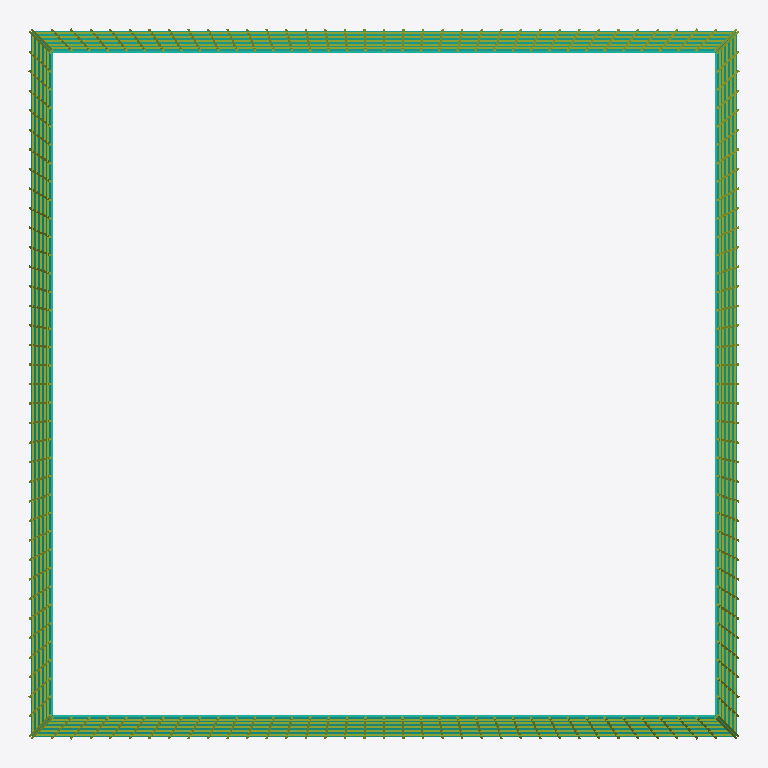
Plan cut of the same IFC building model at storey 'L006 - estimated' (level 17.00 m, cut at 18.40 m), seen from above with north up, elements coloured by IFC class: 4 members (olive), 4 curtain walls (teal). Cut surfaces are drawn darker.
Extent 68.8 m × 68.8 m × 508.7 m (x, y, z). Storeys (64): L001 - estimated at 0.00 m; L002 - estimated at 3.40 m; L003 - estimated at 6.80 m; L004 - estimated at 10.20 m; L005 - estimated at 13.60 m; L006 - estimated at 17.00 m; L007 - estimated at 20.40 m; L008 - estimated at 23.80 m; L009 - estimated at 27.20 m; L010 - estimated at 30.60 m; L011 - estimated at 34.00 m; L012 - estimated at 37.40 m; L013 - estimated at 40.80 m; L014 - estimated at 44.20 m; L015 - estimated at 47.60 m; L016 - estimated at 51.00 m. Elements (494): 254 IfcPlate, 99 IfcBuildingElementPart, 84 IfcMember, 36 IfcCurtainWall, 11 IfcRoof, 8 IfcBeam, 1 IfcSlab, 1 IfcWall.

HEADER;
FILE_DESCRIPTION(('ViewDefinition[DesignTransferView]'),'2;1');
FILE_NAME('/dev/null','2026-09-11T20:28:05+03:00',(''),(''),'IfcOpenShell 0.8.5','IfcOpenShell 0.8.5','Nobody');
FILE_SCHEMA(('IFC4'));
ENDSEC;
DATA;
#1=IFCPROJECT('3o0l3AcbP6rBmY0EqikzAj',$,'Photographic tower reconstruction',$,$,$,$,(#10),#5);
#12=IFCSITE('1l7bYTk3H3p9hcDz_kqij7',$,'Unsurveyed site',$,$,$,$,$,$,$,$,$,$,$);
#13=IFCBUILDING('1VXKTKKI16AhkgrWv0wmaG',$,'Tower depicted in Taipei_101_2009_amk-EditMylius.jpg',$,$,$,$,$,$,$,$,$);
#14=IFCBUILDINGSTOREY('0wSkSGHGD4pvLux3r0XqL1',$,'L001 - estimated',$,$,$,$,$,$,0.0);
#15=IFCBUILDINGSTOREY('0nRTPZbY92LBDB4AxO$_Dj',$,'L002 - estimated',$,$,$,$,$,$,3.4);
#16=IFCBUILDINGSTOREY('18CEVUsK14Tx8osdrgUlfW',$,'L003 - estimated',$,$,$,$,$,$,6.8);
#17=IFCBUILDINGSTOREY('1Hz192JjD6LRkRmXBAprBf',$,'L004 - estimated',$,$,$,$,$,$,10.2);
#18=IFCBUILDINGSTOREY('167wTwjT53OvDN78OhxAAt',$,'L005 - estimated',$,$,$,$,$,$,13.6);
#19=IFCBUILDINGSTOREY('1U10a2zGvAtggPIBqUGURo',$,'L006 - estimated',$,$,$,$,$,$,17.0);
#20=IFCBUILDINGSTOREY('1e5PIywBLEB8eKmkGvEp_l',$,'L007 - estimated',$,$,$,$,$,$,20.4);
#21=IFCBUILDINGSTOREY('3Ma7L5Xgf5aBLbXXALOXxh',$,'L008 - estimated',$,$,$,$,$,$,23.8);
#22=IFCBUILDINGSTOREY('3QvbOScCr05um7ztPjWQt6',$,'L009 - estimated',$,$,$,$,$,$,27.2);
#23=IFCBUILDINGSTOREY('0ppPcA73n8MPjzrkP6kPAX',$,'L010 - estimated',$,$,$,$,$,$,30.599999999999998);
#24=IFCBUILDINGSTOREY('28e5cI6RX9WfM494dM3vrD',$,'L011 - estimated',$,$,$,$,$,$,34.0);
#25=IFCBUILDINGSTOREY('2Vj9hbX8f2eQDtHSs2XKjC',$,'L012 - estimated',$,$,$,$,$,$,37.4);
#26=IFCBUILDINGSTOREY('2V31LuQNj4BRHKXwXajrNi',$,'L013 - estimated',$,$,$,$,$,$,40.8);
#27=IFCBUILDINGSTOREY('2Sgyfs11L4ffe02ino7r9_',$,'L014 - estimated',$,$,$,$,$,$,44.199999999999996);
#28=IFCBUILDINGSTOREY('1QjxyYmO15hP6AjbFV$RxB',$,'L015 - estimated',$,$,$,$,$,$,47.6);
#29=IFCBUILDINGSTOREY('3IR99fXFf66BhCwJ0_pdzx',$,'L016 - estimated',$,$,$,$,$,$,51.0);
#30=IFCBUILDINGSTOREY('2Hsje4JJH9ZBaji2V7_i_z',$,'L017 - estimated',$,$,$,$,$,$,54.4);
#31=IFCBUILDINGSTOREY('2rTa2wuSf62uiTnBLtOUqV',$,'L018 - estimated',$,$,$,$,$,$,57.8);
#32=IFCBUILDINGSTOREY('13DhgdCeP9YhPb291qAwOc',$,'L019 - estimated',$,$,$,$,$,$,61.199999999999996);
#33=IFCBUILDINGSTOREY('1DzX7X3F1DoxdKBBwpxAxC',$,'L020 - estimated',$,$,$,$,$,$,64.6);
#34=IFCBUILDINGSTOREY('2JnCoBt8D9L8vmlzTzyNmb',$,'L021 - estimated',$,$,$,$,$,$,68.0);
#35=IFCBUILDINGSTOREY('0S31NHqp96JATVzepGbajC',$,'L022 - estimated',$,$,$,$,$,$,71.39999999999999);
#36=IFCBUILDINGSTOREY('33R2LzXFP6EvfKCojiXgR5',$,'L023 - estimated',$,$,$,$,$,$,74.8);
#37=IFCBUILDINGSTOREY('1X93DM2sfEp8vdlgBN$1x7',$,'L024 - estimated',$,$,$,$,$,$,78.2);
#38=IFCBUILDINGSTOREY('0OalEo4Lf6J95FcXWb2Yd4',$,'L025 - estimated',$,$,$,$,$,$,81.6);
#39=IFCBUILDINGSTOREY('0OlhLApVr9ZwfFDf4PTjg2',$,'L026 - tier 1',$,$,$,$,$,$,85.0);
#40=IFCBUILDINGSTOREY('0mam0qk1bAwgZBXWCLgwhG',$,'L027 - tier 1',$,$,$,$,$,$,89.640625);
#41=IFCBUILDINGSTOREY('2B8jQDkVr9d8G063N43efA',$,'L028 - tier 1',$,$,$,$,$,$,94.28125);
#42=IFCBUILDINGSTOREY('1v9feyvf54GRJrVRpJNPIc',$,'L029 - tier 1',$,$,$,$,$,$,98.921875);
#43=IFCBUILDINGSTOREY('026Xq3JaXAKO5H_AyvyQB2',$,'L030 - tier 1',$,$,$,$,$,$,103.5625);
#44=IFCBUILDINGSTOREY('0kurdpaAnDrONYGkYEoFtR',$,'L031 - tier 1',$,$,$,$,$,$,108.203125);
#45=IFCBUILDINGSTOREY('0qa0RbKsD4IfRTNgglhYd_',$,'L032 - tier 1',$,$,$,$,$,$,112.84375);
#46=IFCBUILDINGSTOREY('3r2yKdgLzBpAz9lq7f$sAt',$,'L033 - tier 1',$,$,$,$,$,$,117.484375);
#47=IFCBUILDINGSTOREY('0T3MNzHVr2UxCvJJp$Laip',$,'L034 - tier 2',$,$,$,$,$,$,122.125);
#48=IFCBUILDINGSTOREY('12Pv4lpGb52RZ$Or_akLLQ',$,'L035 - tier 2',$,$,$,$,$,$,126.765625);
#49=IFCBUILDINGSTOREY('2op8klhEH0ogh_lK3Fe1oI',$,'L036 - tier 2',$,$,$,$,$,$,131.40625);
#50=IFCBUILDINGSTOREY('3WXud5zQXC7e8LEcWYy9jW',$,'L037 - tier 2',$,$,$,$,$,$,136.046875);
#51=IFCBUILDINGSTOREY('29xZKahhPAlxEZW7a49VI5',$,'L038 - tier 2',$,$,$,$,$,$,140.6875);
#52=IFCBUILDINGSTOREY('3cKDazC79AhRbaBJBCBeUC',$,'L039 - tier 2',$,$,$,$,$,$,145.328125);
#53=IFCBUILDINGSTOREY('2Sd8Vve5b0Gu3_Wz875hDs',$,'L040 - tier 2',$,$,$,$,$,$,149.96875);
#54=IFCBUILDINGSTOREY('2uh450rVDDCQxBIFJeCwkO',$,'L041 - tier 2',$,$,$,$,$,$,154.609375);
#55=IFCBUILDINGSTOREY('2hK5yLRp5DQQPrFyXHqgTf',$,'L042 - tier 3',$,$,$,$,$,$,159.25);
#56=IFCBUILDINGSTOREY('2BFx0$_G51$QI93UHvJ_z2',$,'L043 - tier 3',$,$,$,$,$,$,163.890625);
#57=IFCBUILDINGSTOREY('3$8INtpl97ieOATKHVVice',$,'L044 - tier 3',$,$,$,$,$,$,168.53125);
#58=IFCBUILDINGSTOREY('39sW6Lr0vAEvhhr9mS$qoB',$,'L045 - tier 3',$,$,$,$,$,$,173.171875);
#59=IFCBUILDINGSTOREY('3FywVZQYfEI9kDvArbfFyf',$,'L046 - tier 3',$,$,$,$,$,$,177.8125);
#60=IFCBUILDINGSTOREY('0Fkgw52k1BwAxwd8hnFzjl',$,'L047 - tier 3',$,$,$,$,$,$,182.453125);
#61=IFCBUILDINGSTOREY('2$HF71GfnCZBdrFcf$AW7T',$,'L048 - tier 3',$,$,$,$,$,$,187.09375);
#62=IFCBUILDINGSTOREY('37FKJ1VnbEougvf8758Mug',$,'L049 - tier 3',$,$,$,$,$,$,191.734375);
#63=IFCBUILDINGSTOREY('0n6aK11aT5t8_VR2UkDdHh',$,'L050 - tier 4',$,$,$,$,$,$,196.375);
#64=IFCBUILDINGSTOREY('3akItF8Or8RRloI3WOcyw4',$,'L051 - tier 4',$,$,$,$,$,$,201.015625);
#65=IFCBUILDINGSTOREY('3fiSxMXqDB_R7Wpp94_qf2',$,'L052 - tier 4',$,$,$,$,$,$,205.65625);
#66=IFCBUILDINGSTOREY('0U0Ii3QHr1LOpxGmuGKsBi',$,'L053 - tier 4',$,$,$,$,$,$,210.296875);
#67=IFCBUILDINGSTOREY('1EUuWAafzEZBTO0xPtzWNm',$,'L054 - tier 4',$,$,$,$,$,$,214.9375);
#68=IFCBUILDINGSTOREY('0Kb9GjtaP5PRgR3djx79Z9',$,'L055 - tier 4',$,$,$,$,$,$,219.578125);
#69=IFCBUILDINGSTOREY('2MCodXgc53ZexHozoyQt_F',$,'L056 - tier 4',$,$,$,$,$,$,224.21875);
#70=IFCBUILDINGSTOREY('0tOrn2hwD3X9HzmQ_eOEWP',$,'L057 - tier 4',$,$,$,$,$,$,228.859375);
#71=IFCBUILDINGSTOREY('1GBrxyA4nFkPjFRKpk3pI0',$,'L058 - tier 5',$,$,$,$,$,$,233.5);
#72=IFCBUILDINGSTOREY('21I68zmpz3m8Pb08eAqP3r',$,'L059 - tier 5',$,$,$,$,$,$,238.140625);
#73=IFCBUILDINGSTOREY('2jzsCPo3b32wYoBdc_YTZL',$,'L060 - tier 5',$,$,$,$,$,$,242.78125);
#74=IFCBUILDINGSTOREY('0yk1IbUGz6vQBU3G2eq1sE',$,'L061 - tier 5',$,$,$,$,$,$,247.421875);
#75=IFCBUILDINGSTOREY('30oGOfPPvAqgOfGwVINRMg',$,'L062 - tier 5',$,$,$,$,$,$,252.0625);
#76=IFCBUILDINGSTOREY('07YmLJIGvCSuMFb_dwzaIn',$,'L063 - tier 5',$,$,$,$,$,$,256.703125);
#77=IFCBUILDINGSTOREY('0T0vXzMWf3wuG6Z4T9QIZq',$,'L064 - tier 5',$,$,$,$,$,$,261.34375);
#20812=IFCMEMBER('22fCan_ljAUw08ZSMGbKoq',$,'Pedestal facade 1 lattice',$,$,$,#21188,$,.MULLION.);
#21618=IFCMEMBER('3BzFIZvzLAa82JA5augfN_',$,'Pedestal facade 3 lattice',$,$,$,#21994,$,.MULLION.);
#21216=IFCMEMBER('2Gc5mZCbf2zAMljkxudyTS',$,'Pedestal facade 2 lattice',$,$,$,#21592,$,.MULLION.);
#22020=IFCMEMBER('1SLcKE5YLBwB1VttJxqEHG',$,'Pedestal facade 4 lattice',$,$,$,#22396,$,.MULLION.);
#164=IFCCURTAINWALL('1PZw718PPFKw4_x8rLOL1r',$,'Tapering lower envelope / face 3',$,$,$,#174,$,$);
#176=IFCCURTAINWALL('2EdI3vD152wfuzoJgNtn8S',$,'Tapering lower envelope / face 4',$,$,$,#186,$,$);
#139=IFCCURTAINWALL('1kDwhiCMfD294Ml_WT5ME6',$,'Tapering lower envelope / face 1',$,$,$,#149,$,$);
#152=IFCCURTAINWALL('3UqA5yroj0FxnH_HRAtGZ4',$,'Tapering lower envelope / face 2',$,$,$,#162,$,$);
ENDSEC;
